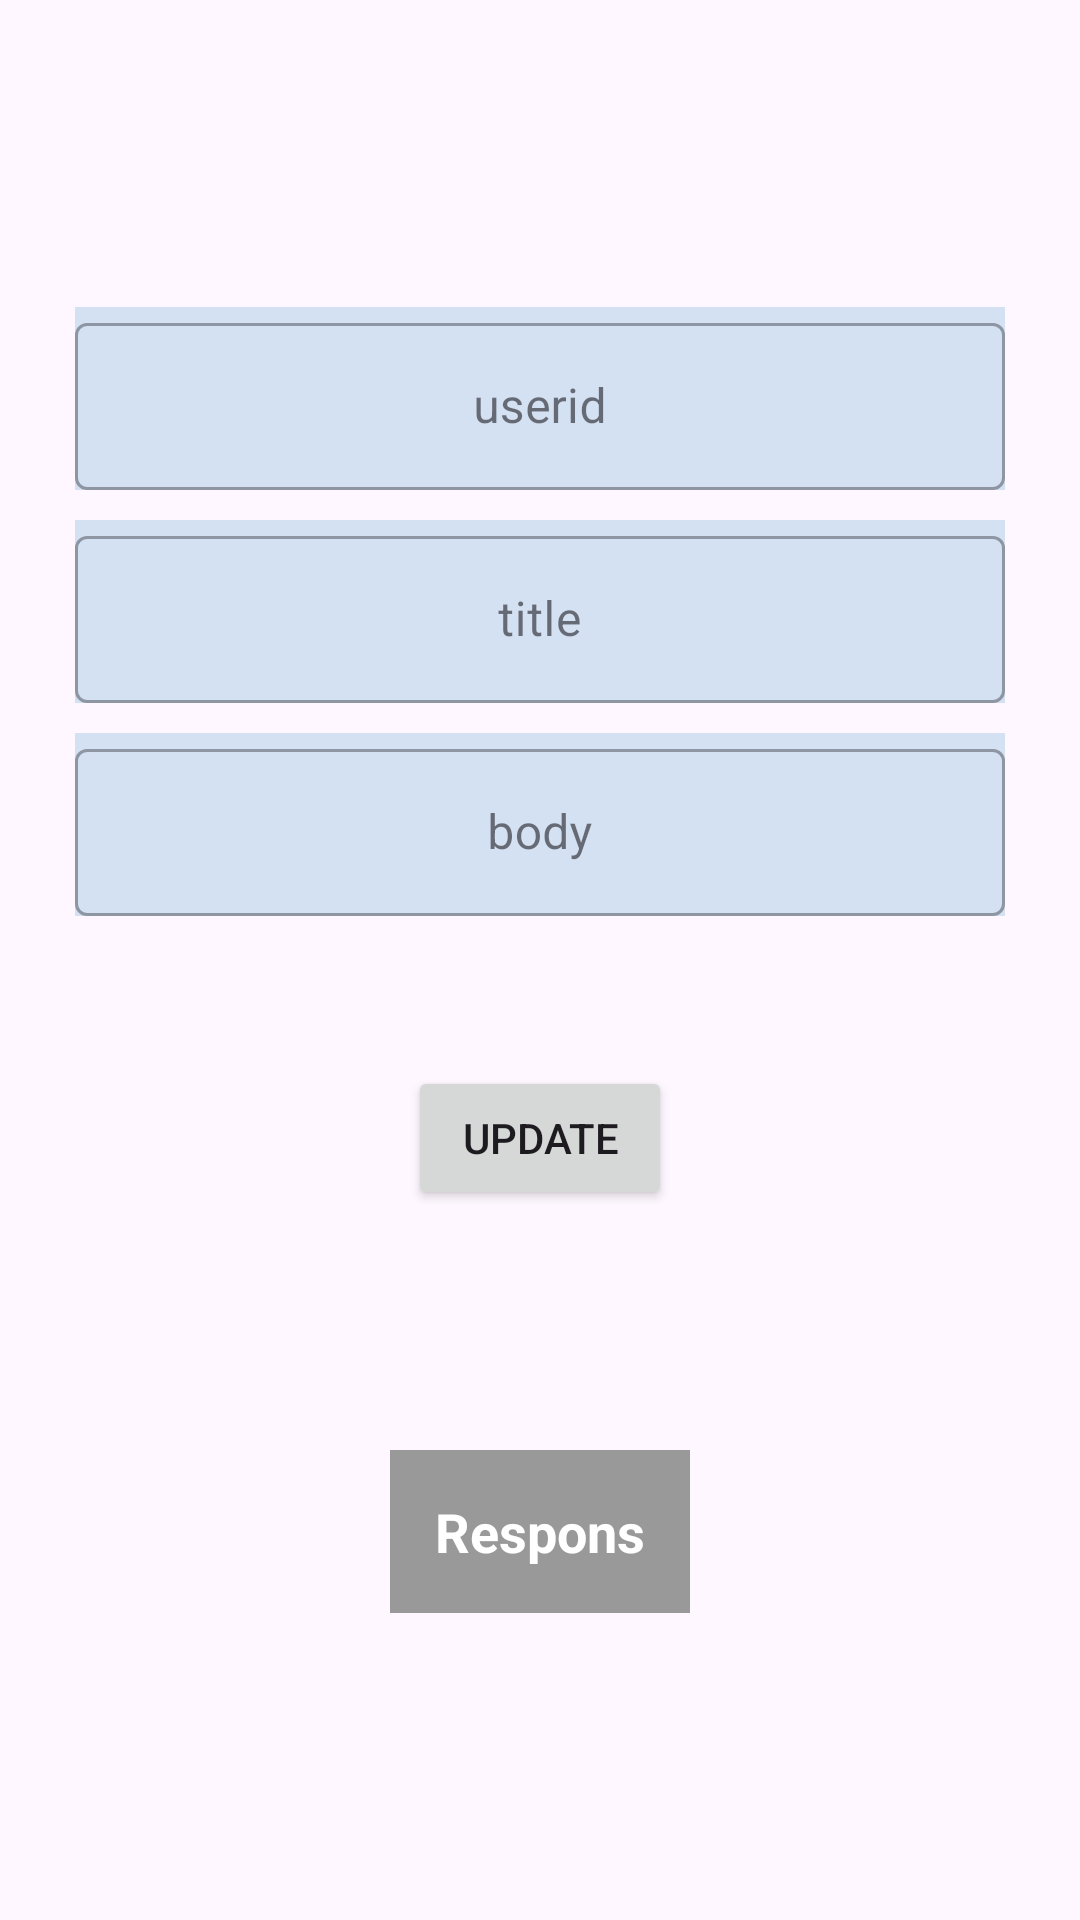

The Android layout XML behind this screen, and the referenced resources:
<!-- AndroidManifest.xml: application theme Theme.APIService -->
<!-- res/layout/activity_update.xml -->
<?xml version="1.0" encoding="utf-8"?>
<LinearLayout xmlns:android="http://schemas.android.com/apk/res/android"
    xmlns:app="http://schemas.android.com/apk/res-auto"
    xmlns:tools="http://schemas.android.com/tools"
    android:id="@+id/main"
    android:layout_width="match_parent"
    android:layout_height="match_parent"
    android:gravity="center"
    android:orientation="vertical"
    tools:context=".update">

    <LinearLayout
        android:layout_width="match_parent"
        android:layout_height="wrap_content"
        android:orientation="vertical"
        android:layout_marginHorizontal="25dp"
        >

    <com.google.android.material.textfield.TextInputLayout
        android:layout_width="match_parent"
        android:layout_height="wrap_content"
        android:hint="userid"
        style="@style/Widget.MaterialComponents.TextInputLayout.OutlinedBox"
        android:background="#D3E1F3">

        <com.google.android.material.textfield.TextInputEditText
            android:id="@+id/userid"
            android:layout_width="match_parent"
            android:layout_height="wrap_content"
            android:gravity="center"
            android:inputType="number"
            />
    </com.google.android.material.textfield.TextInputLayout>

    <com.google.android.material.textfield.TextInputLayout
        android:layout_width="match_parent"
        android:layout_height="wrap_content"
        android:hint="title"
        style="@style/Widget.MaterialComponents.TextInputLayout.OutlinedBox"
        android:layout_marginTop="10dp"
        android:background="#D3E1F3">

        <com.google.android.material.textfield.TextInputEditText
            android:id="@+id/title"
            android:layout_width="match_parent"
            android:layout_height="wrap_content"
            android:gravity="center"
            android:inputType="text"
            />
    </com.google.android.material.textfield.TextInputLayout>

    <com.google.android.material.textfield.TextInputLayout
        android:layout_width="match_parent"
        android:layout_height="wrap_content"
        android:hint="body"
        style="@style/Widget.MaterialComponents.TextInputLayout.OutlinedBox"
        android:layout_marginTop="10dp"
        android:background="#D3E1F3">

        <com.google.android.material.textfield.TextInputEditText
            android:id="@+id/body"
            android:layout_width="match_parent"
            android:layout_height="wrap_content"
            android:gravity="center"
            android:inputType="text"
            />
    </com.google.android.material.textfield.TextInputLayout>

    </LinearLayout>


    <androidx.appcompat.widget.AppCompatButton
        android:id="@+id/save"
        android:layout_width="wrap_content"
        android:layout_height="wrap_content"
        android:text="update"
        android:layout_marginTop="50dp"
        />


    <TextView
        android:id="@+id/respons"
        android:layout_width="wrap_content"
        android:layout_height="wrap_content"
        android:padding="15sp"
        android:textStyle="bold"
        android:textSize="18sp"
        android:text="Respons"
        android:textColor="@color/white"
        android:layout_marginTop="80dp"
        android:background="#999999"/>

</LinearLayout>
<!-- resources referenced by this layout -->
<resources>
  <style name="Theme.APIService" parent="Base.Theme.APIService" />
  <style name="Base.Theme.APIService" parent="Theme.Material3.DayNight.NoActionBar">
          
          
      </style>
  <!-- not gathered from this repository: default colours our renderer supplied (Android Studio template values) -->
  <color name="white">#FFFFFFFF</color>
</resources>
